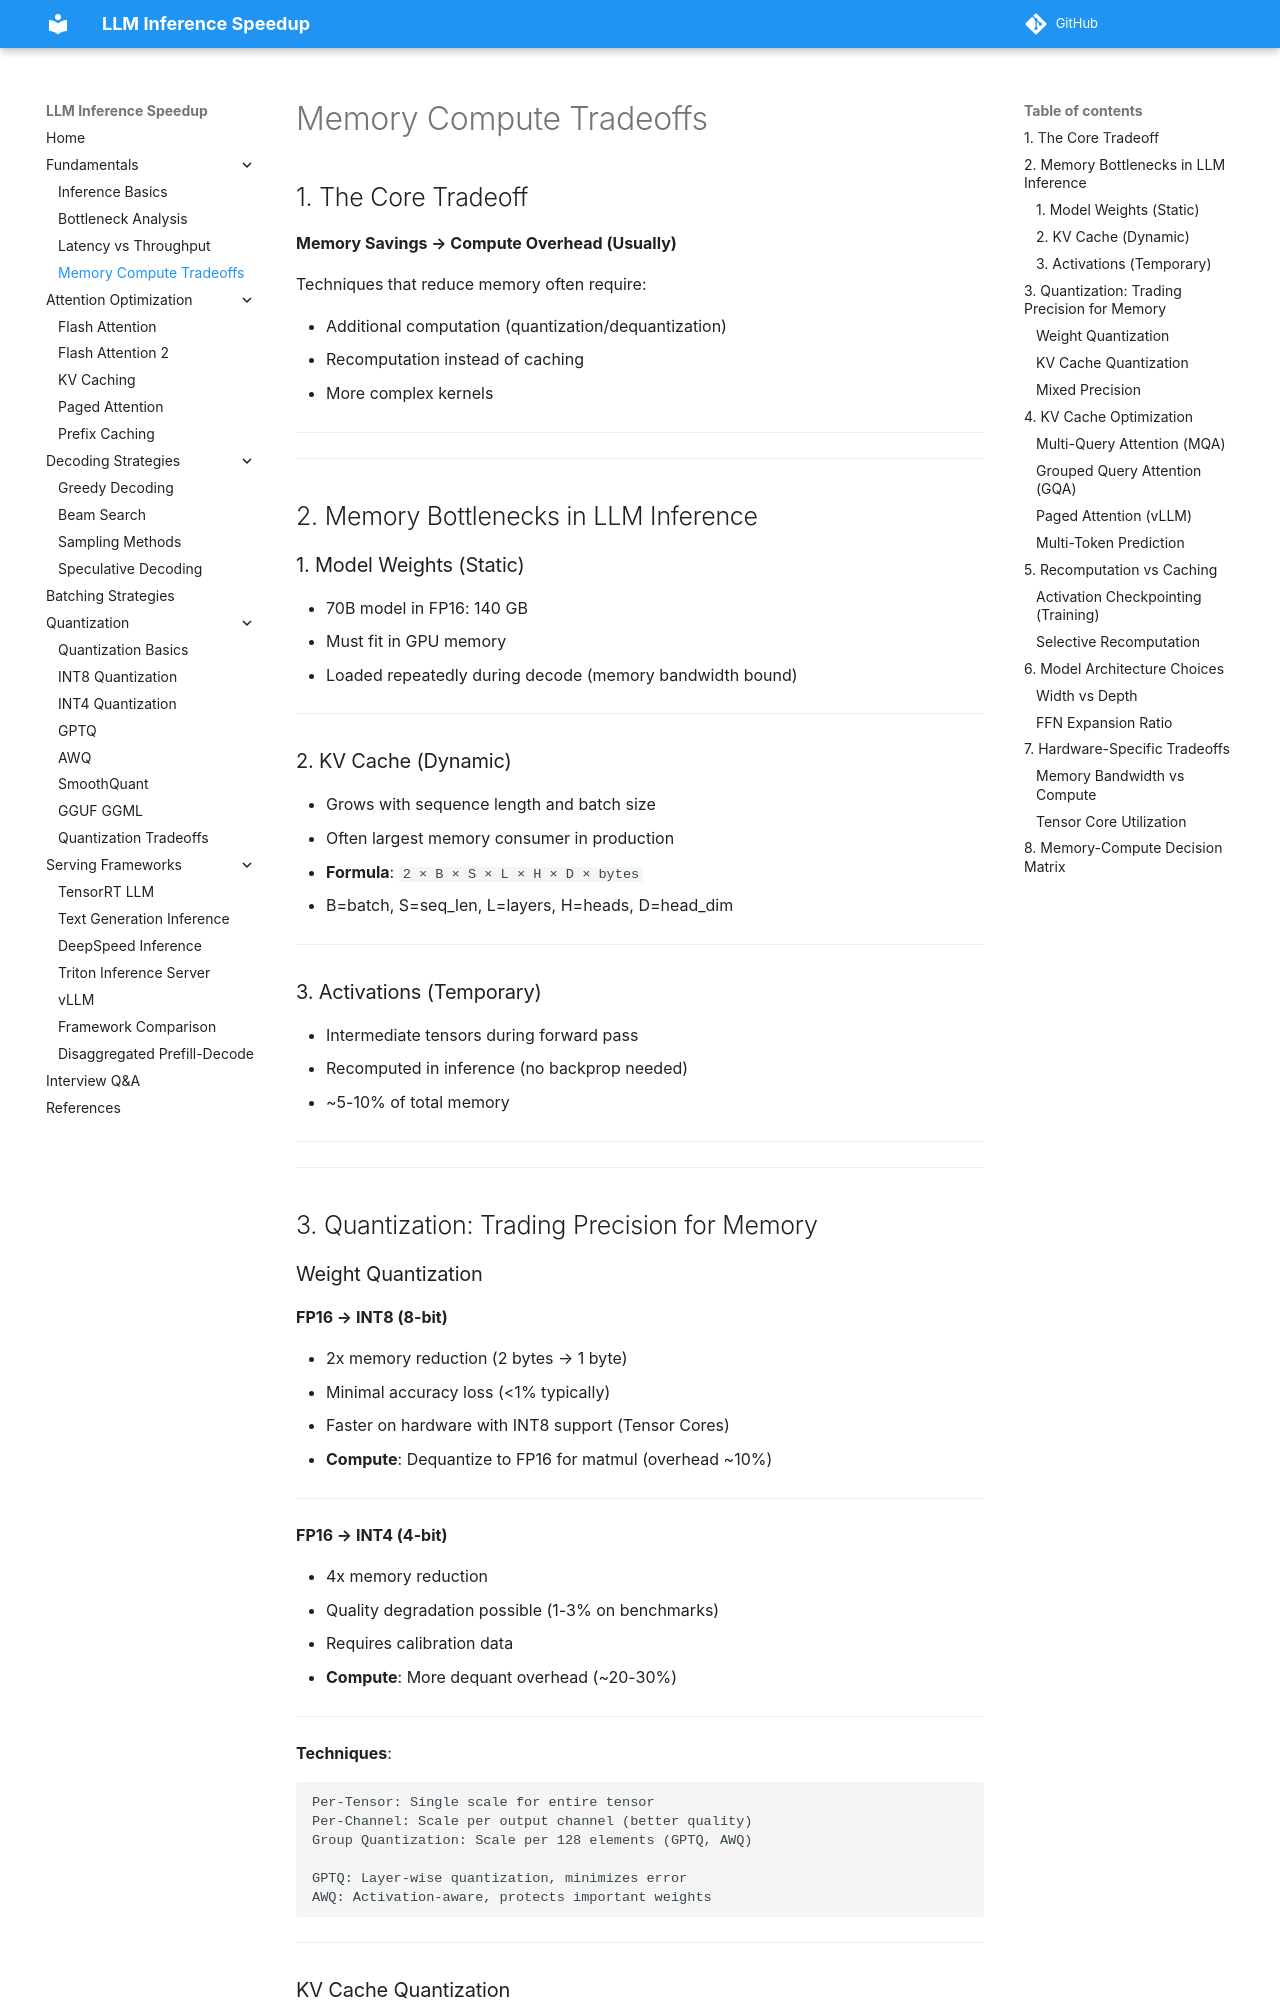

repository: saurabhiit2007/LLM-Inference-Speed · page: fundamentals/memory_compute_tradeoffs/index.html · generator: mkdocs

## 1. The Core Tradeoff

**Memory Savings → Compute Overhead (Usually)**

Techniques that reduce memory often require:

- Additional computation (quantization/dequantization)
- Recomputation instead of caching
- More complex kernels

---

---

## 2. Memory Bottlenecks in LLM Inference

### 1. Model Weights (Static)

- 70B model in FP16: 140 GB
- Must fit in GPU memory
- Loaded repeatedly during decode (memory bandwidth bound)

---

### 2. KV Cache (Dynamic)

- Grows with sequence length and batch size
- Often largest memory consumer in production
- **Formula**: `2 × B × S × L × H × D × bytes`
  - B=batch, S=seq_len, L=layers, H=heads, D=head_dim

---

### 3. Activations (Temporary)

- Intermediate tensors during forward pass
- Recomputed in inference (no backprop needed)
- ~5-10% of total memory

---

---

## 3. Quantization: Trading Precision for Memory

### Weight Quantization

**FP16 → INT8 (8-bit)**

- 2x memory reduction (2 bytes → 1 byte)
- Minimal accuracy loss (<1% typically)
- Faster on hardware with INT8 support (Tensor Cores)
- **Compute**: Dequantize to FP16 for matmul (overhead ~10%)

---

**FP16 → INT4 (4-bit)**

- 4x memory reduction
- Quality degradation possible (1-3% on benchmarks)
- Requires calibration data
- **Compute**: More dequant overhead (~20-30%)

---

**Techniques**:

```
Per-Tensor: Single scale for entire tensor
Per-Channel: Scale per output channel (better quality)
Group Quantization: Scale per 128 elements (GPTQ, AWQ)

GPTQ: Layer-wise quantization, minimizes error
AWQ: Activation-aware, protects important weights
```

---
